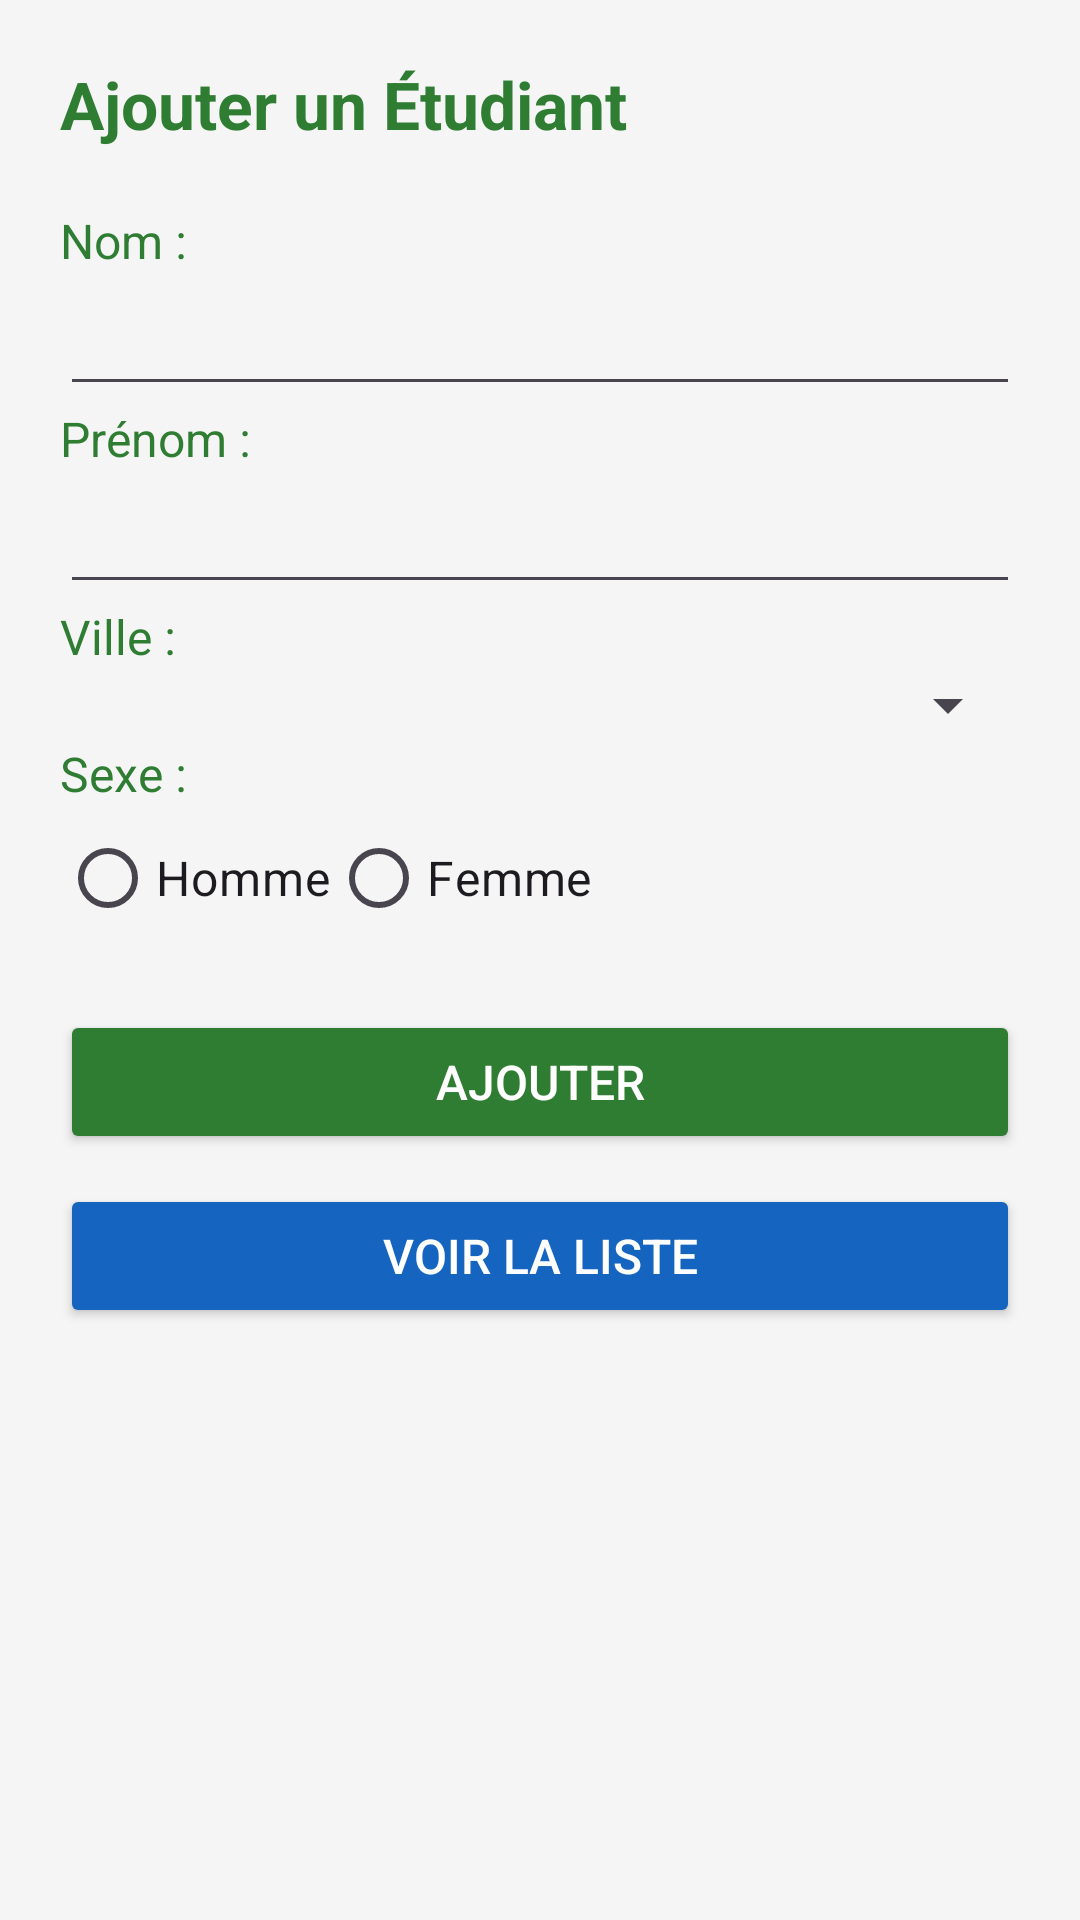

Produce the Android XML layout that renders to this screen, including the resource entries it uses.
<!-- AndroidManifest.xml: application theme Theme.GestionEtudiants -->
<!-- res/layout/activity_main.xml -->
<?xml version="1.0" encoding="utf-8"?>
<LinearLayout xmlns:android="http://schemas.android.com/apk/res/android"
    android:layout_width="match_parent"
    android:layout_height="match_parent"
    android:orientation="vertical"
    android:padding="20dp"
    android:background="#F5F5F5">

    <TextView
        android:text="Ajouter un Étudiant"
        android:layout_width="match_parent"
        android:layout_height="wrap_content"
        android:textSize="22sp"
        android:textColor="#2E7D32"
        android:textStyle="bold"
        android:paddingBottom="20dp"/>

    <TextView
        android:text="Nom :"
        android:layout_width="match_parent"
        android:layout_height="wrap_content"
        android:textColor="#2E7D32"
        android:textSize="16sp"/>

    <EditText
        android:id="@+id/etNom"
        android:layout_width="match_parent"
        android:layout_height="wrap_content"
        android:inputType="textPersonName"
        android:paddingBottom="10dp"/>

    <TextView
        android:text="Prénom :"
        android:layout_width="match_parent"
        android:layout_height="wrap_content"
        android:textColor="#2E7D32"
        android:textSize="16sp"/>

    <EditText
        android:id="@+id/etPrenom"
        android:layout_width="match_parent"
        android:layout_height="wrap_content"
        android:inputType="textPersonName"
        android:paddingBottom="10dp"/>

    <TextView
        android:text="Ville :"
        android:layout_width="match_parent"
        android:layout_height="wrap_content"
        android:textColor="#2E7D32"
        android:textSize="16sp"/>

    <Spinner
        android:id="@+id/spVille"
        android:layout_width="match_parent"
        android:layout_height="wrap_content"
        android:paddingBottom="10dp"/>

    <TextView
        android:text="Sexe :"
        android:layout_width="match_parent"
        android:layout_height="wrap_content"
        android:textColor="#2E7D32"
        android:textSize="16sp"/>

    <RadioGroup
        android:id="@+id/rgSexe"
        android:orientation="horizontal"
        android:layout_width="match_parent"
        android:layout_height="wrap_content"
        android:paddingBottom="20dp">

        <RadioButton
            android:id="@+id/rbHomme"
            android:text="Homme"
            android:textSize="16sp"/>

        <RadioButton
            android:id="@+id/rbFemme"
            android:text="Femme"
            android:textSize="16sp"/>

    </RadioGroup>

    <Button
        android:id="@+id/btnAjouter"
        android:text="Ajouter"
        android:layout_width="match_parent"
        android:layout_height="wrap_content"
        android:backgroundTint="#2E7D32"
        android:textColor="#FFFFFF"
        android:textSize="16sp"/>
    <Button
        android:id="@+id/btnVoirListe"
        android:text="Voir la liste"
        android:layout_width="match_parent"
        android:layout_height="wrap_content"
        android:backgroundTint="#1565C0"
        android:textColor="#FFFFFF"
        android:textSize="16sp"
        android:layout_marginTop="10dp"/>
</LinearLayout>
<!-- resources referenced by this layout -->
<resources>
  <style name="Theme.GestionEtudiants" parent="Base.Theme.GestionEtudiants" />
  <style name="Base.Theme.GestionEtudiants" parent="Theme.Material3.DayNight.NoActionBar">
          
          
      </style>
</resources>
